Run: headless pygame with SDL's dummy video driver; simulated clock (each Clock.tick advances the game by its frame time, no real sleeping); random seed 0; keys injected as events and as key.get_pressed() state; mouse plan: one left click at the window centre at the start of phase 2, then a move to the lower-right quarter at the start of phase 3.
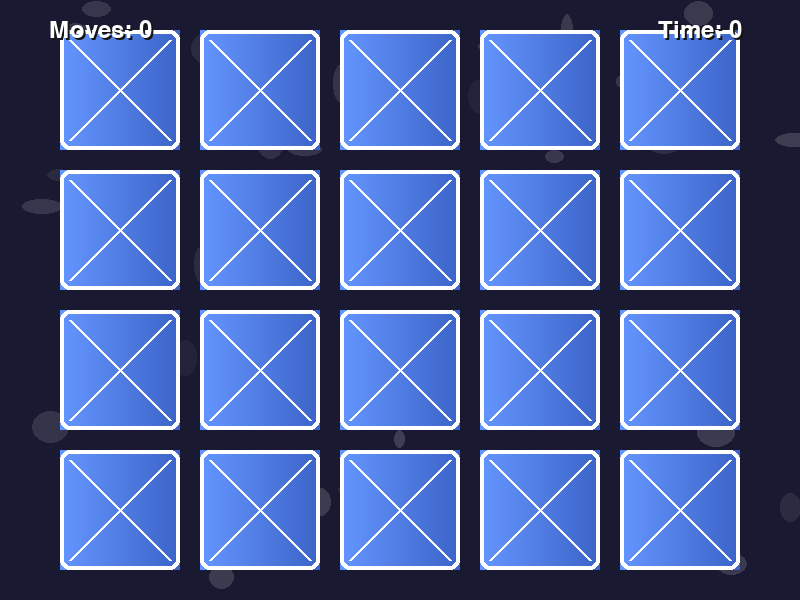
Frame 1 of 4 · flips 1–60 · no input
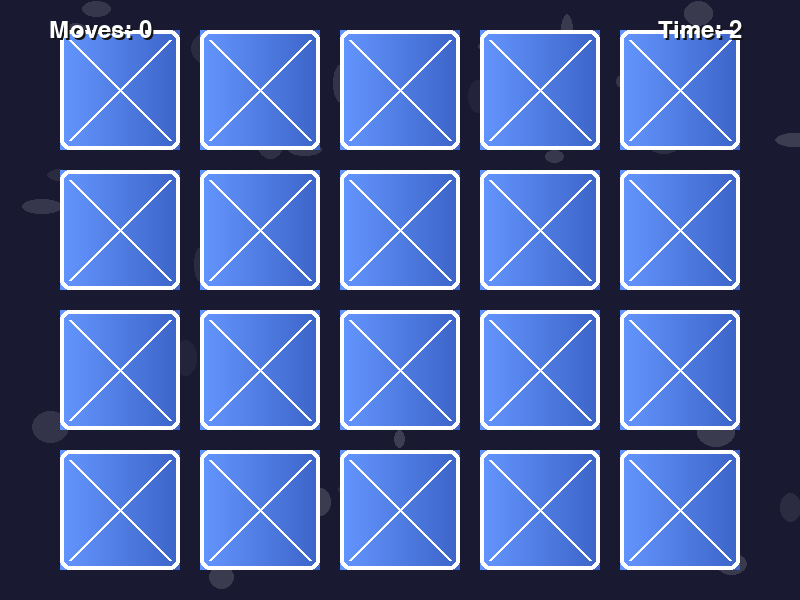
Frame 2 of 4 · flips 61–180 · clicked the window centre · tapped SPACE, RETURN · held RIGHT (→), D
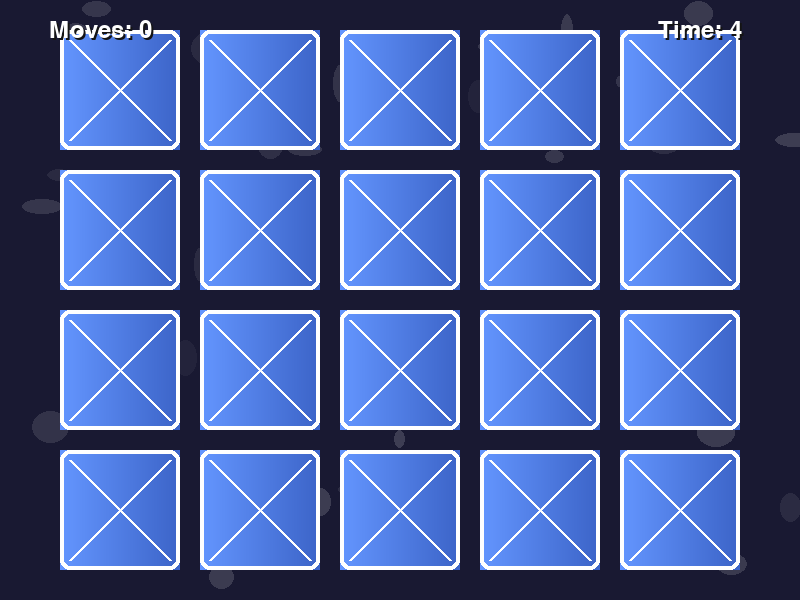
Frame 3 of 4 · flips 181–300 · moved the mouse to the lower-right quarter · held DOWN (↓), S
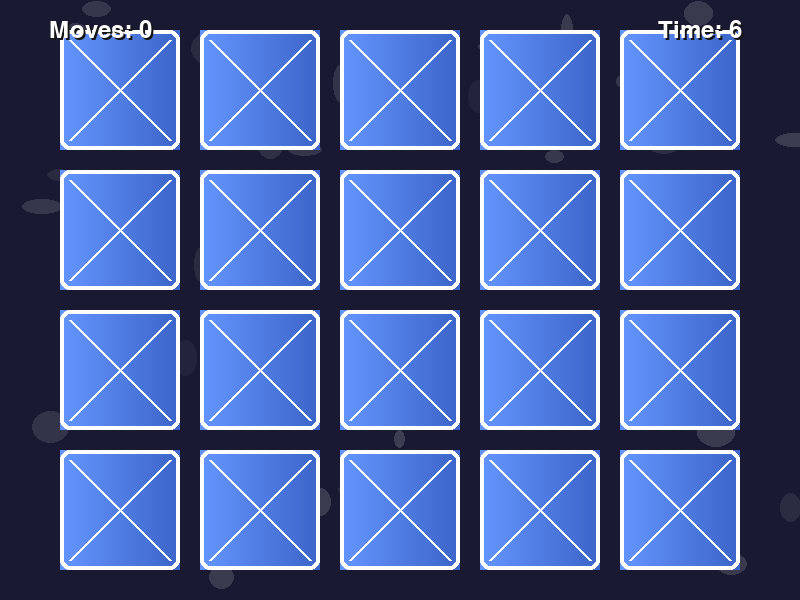
Frame 4 of 4 · flips 301–420 · held LEFT (←), A, UP (↑), W

The pygame program that drew these frames:

import pygame
import random
import math
import time

# --- Constants ---
SCREEN_WIDTH, SCREEN_HEIGHT = 800, 600
GRID_ROWS, GRID_COLS = 4, 5
CARD_WIDTH, CARD_HEIGHT, CARD_GAP = 120, 120, 20

# --- Colors ---
WHITE, BLACK, GRAY = (255, 255, 255), (0, 0, 0), (100, 100, 100)
BG_COLOR1, BG_COLOR2 = (25, 25, 50), (45, 45, 80)
CARD_FACE_COLOR, CARD_OUTLINE_COLOR = (230, 230, 255), (255, 255, 255)
CARD_MATCHED_COLOR, SHADOW_COLOR = (50, 200, 50), (20, 20, 20)

# --- UNLOCKABLE COSMETICS ---
PALETTES = {
    'Default': [(255, 105, 180), (255, 215, 0), (138, 43, 226), (0, 255, 255), (255, 165, 0), (75, 0, 130),
                (240, 230, 140), (255, 0, 0), (0, 128, 0), (0, 0, 255)],
    'Forest': [(44, 117, 44), (124, 181, 124), (16, 78, 48), (144, 238, 144), (85, 107, 47), (34, 139, 34), (0, 100, 0),
               (154, 205, 50), (107, 142, 35), (50, 205, 50)],
    'Ocean': [(0, 119, 190), (0, 188, 212), (173, 232, 244), (64, 224, 208), (0, 206, 209), (30, 144, 255),
              (70, 130, 180), (135, 206, 250), (0, 255, 255), (224, 255, 255)]
}


def draw_card_back_default(s, r):
    sc, ec = (100, 150, 255), (60, 100, 200)
    for x in range(r.width): pygame.draw.line(s, tuple(
        int(sc[i] * (1 - x / r.width) + ec[i] * x / r.width) for i in range(3)), (x, 0), (x, r.height))
    pygame.draw.line(s, WHITE, (10, 10), (r.width - 10, r.height - 10), 3);
    pygame.draw.line(s, WHITE, (10, r.height - 10), (r.width - 10, 10), 3)


def draw_card_back_circles(s, r):
    pygame.draw.rect(s, (200, 60, 60), (0, 0, r.width, r.height))
    for rad in range(10, r.width // 2, 15): pygame.draw.circle(s, WHITE, r.center, rad, 2)


CARD_BACK_STYLES = {'Default': draw_card_back_default, 'Crimson Circles': draw_card_back_circles}

# --- RANKS and SCORING ---
RANKS = {
    0: {'name': "Novice", 'medal_color': (205, 127, 50)},
    3: {'name': "Beginner", 'unlock': ('palette', 'Forest'), 'medal_color': (192, 192, 192)},
    6: {'name': "Apprentice", 'unlock': ('card_back', 'Crimson Circles'), 'medal_color': (255, 215, 0)},
}
BASE_ROUND_SCORE = 500
TIME_BONUS_SECONDS = 30

# --- Animation speeds ---
FLIP_SPEED, MATCH_ANIMATION_SPEED, PULSE_SPEED = 0.05, 0.1, 0.03


# --- Helper Functions ---
def create_background_particles():
    particles = []
    for _ in range(40):
        particles.append({
            'rect': pygame.Rect(random.randint(0, SCREEN_WIDTH), random.randint(0, SCREEN_HEIGHT),
                                random.randint(10, 40), random.randint(10, 40)),
            'color': (255, 255, 255, random.randint(10, 40)),
            'speed': (random.uniform(-0.5, 0.5), random.uniform(-0.5, 0.5))
        })
    return particles


def draw_animated_background(surface, particles):
    surface.fill(BG_COLOR1)
    for p in particles:
        p['rect'].x += p['speed'][0];
        p['rect'].y += p['speed'][1]
        if p['rect'].left > SCREEN_WIDTH: p['rect'].right = 0
        if p['rect'].right < 0: p['rect'].left = SCREEN_WIDTH
        if p['rect'].top > SCREEN_HEIGHT: p['rect'].bottom = 0
        if p['rect'].bottom < 0: p['rect'].top = SCREEN_HEIGHT
        shape_surf = pygame.Surface(p['rect'].size, pygame.SRCALPHA)
        pygame.draw.ellipse(shape_surf, p['color'], (0, 0, *p['rect'].size))
        surface.blit(shape_surf, p['rect'])


def draw_text_shadow(surface, text, size, x, y, color=WHITE, align="center"):
    font = pygame.font.Font(None, size)
    text_surf = font.render(text, True, color)
    shadow_surf = font.render(text, True, SHADOW_COLOR)
    text_rect = text_surf.get_rect()
    if align == "center":
        text_rect.center = (x, y)
    elif align == "topleft":
        text_rect.topleft = (x, y)
    surface.blit(shadow_surf, (text_rect.x + 2, text_rect.y + 2))
    surface.blit(text_surf, text_rect)


def draw_medal(s, x, y, size, c):
    pygame.draw.circle(s, c, (x, y), size);
    pygame.draw.circle(s, tuple(min(255, v + 30) for v in c), (x, y), size * 0.8)
    pygame.draw.rect(s, (200, 0, 0), (x - size * 0.4, y - size, size * 0.8, size * 0.5))


def fade_transition(screen, direction='out'):
    fade_surf = pygame.Surface((SCREEN_WIDTH, SCREEN_HEIGHT))
    fade_surf.fill(BLACK)
    for alpha in range(0, 256, 5):
        current_alpha = alpha if direction == 'out' else 255 - alpha
        fade_surf.set_alpha(current_alpha)
        screen.blit(fade_surf, (0, 0))
        pygame.display.flip()
        pygame.time.delay(5)


# --- Shape Drawing Functions (minified) ---
def d_s_1(s, c): pygame.draw.polygon(s, c, [(s.get_width() // 2, 10), (s.get_width() - 10, s.get_height() // 2),
                                            (s.get_width() // 2, s.get_height() - 10), (10, s.get_height() // 2)])


def d_s_2(s, c): pygame.draw.rect(s, c, (30, 10, s.get_width() - 60, s.get_height() - 20)); pygame.draw.rect(s, c,
                                                                                                             (10, 30,
                                                                                                              s.get_width() - 20,
                                                                                                              s.get_height() - 60))


def d_s_3(s, c): c_xy = s.get_width() // 2, s.get_height() // 2; pygame.draw.circle(s, c, c_xy, s.get_width() // 2 - 10,
                                                                                    10); pygame.draw.circle(s, c, c_xy,
                                                                                                            s.get_width() // 2 - 30,
                                                                                                            10)


def d_s_4(s, c): pygame.draw.polygon(s, c, [(s.get_width() // 2, 10), (s.get_width() - 10, s.get_height() - 10),
                                            (10, s.get_height() - 10)])


def d_s_5(s, c): pygame.draw.polygon(s, c, [(10, 10), (s.get_width() - 10, 10), (10, s.get_height() - 10),
                                            (s.get_width() - 10, s.get_height() - 10)])


def d_s_6(s,
          c): cx, cy = s.get_width() // 2, s.get_height() // 2;r1, r2 = s.get_width() // 2 - 10, s.get_width() // 5;p = [];[
    p.append((cx + (r1 if i % 2 == 0 else r2) * math.sin(math.radians(i * 36)),
              cy - (r1 if i % 2 == 0 else r2) * math.cos(math.radians(i * 36)))) for i in
    range(10)];pygame.draw.polygon(s, c, p)


def d_s_7(s, c): pygame.draw.rect(s, c, (10, 10, s.get_width() - 20, s.get_height() - 20), 10);pygame.draw.circle(s, c,
                                                                                                                  (s.get_width() // 2,
                                                                                                                   s.get_height() // 2),
                                                                                                                  20)


def d_s_8(s, c): pygame.draw.line(s, c, (10, 10), (s.get_width() - 10, s.get_height() - 10), 15);pygame.draw.line(s, c,
                                                                                                                  (10,
                                                                                                                   s.get_height() - 10),
                                                                                                                  (s.get_width() - 10,
                                                                                                                   10),
                                                                                                                  15)


def d_s_9(s, c): pygame.draw.rect(s, c, (10, 20, s.get_width() - 20, 20));pygame.draw.rect(s, c, (10,
                                                                                                  s.get_height() // 2 - 10,
                                                                                                  s.get_width() - 20,
                                                                                                  20));pygame.draw.rect(
    s, c, (10, s.get_height() - 40, s.get_width() - 20, 20))


def d_s_10(s, c): c_xy, r = (s.get_width() // 2, s.get_height() // 2), s.get_width() // 2 - 10;rect = (c_xy[0] - r,
                                                                                                       c_xy[1] - r,
                                                                                                       r * 2,
                                                                                                       r * 2);pygame.draw.arc(
    s, c, rect, math.radians(45), math.radians(315), r)


SHAPE_FUNCTIONS = [d_s_1, d_s_2, d_s_3, d_s_4, d_s_5, d_s_6, d_s_7, d_s_8, d_s_9, d_s_10]


# --- UI & Game Classes ---
class Button:
    def __init__(self, x, y, w, h, text, color=(150, 250, 150), hover_color=(200, 255, 200), text_color=BLACK):
        self.rect = pygame.Rect(x, y, w, h);
        self.text, self.color, self.hover_color, self.text_color = text, color, hover_color, text_color;
        self.is_hovered = False

    def draw(self, s):
        c = self.hover_color if self.is_hovered else self.color;
        pygame.draw.rect(s, c, self.rect, border_radius=15)
        draw_text_shadow(s, self.text, 30, self.rect.centerx, self.rect.centery, self.text_color)

    def handle_event(self, e):
        if e.type == pygame.MOUSEMOTION: self.is_hovered = self.rect.collidepoint(e.pos)
        if e.type == pygame.MOUSEBUTTONDOWN and self.is_hovered: return True
        return False


class Card:
    def __init__(self, shape_id, color, x, y, card_back_style):
        self.shape_id, self.color = shape_id, color;
        self.rect = pygame.Rect(x, y, CARD_WIDTH, CARD_HEIGHT)
        self.is_flipped, self.is_matched = False, False
        self.flip_anim, self.match_anim, self.pulse_anim = 0, 0, 0
        self.create_surfaces(card_back_style)

    def create_surfaces(self, style):
        self.face_surf = pygame.Surface((CARD_WIDTH, CARD_HEIGHT), pygame.SRCALPHA)
        pygame.draw.rect(self.face_surf, CARD_FACE_COLOR, (0, 0, CARD_WIDTH, CARD_HEIGHT), border_radius=10)
        SHAPE_FUNCTIONS[self.shape_id](self.face_surf, self.color)
        pygame.draw.rect(self.face_surf, CARD_OUTLINE_COLOR, (0, 0, CARD_WIDTH, CARD_HEIGHT), 4, border_radius=10)
        self.back_surf = pygame.Surface((CARD_WIDTH, CARD_HEIGHT))
        CARD_BACK_STYLES[style](self.back_surf, self.back_surf.get_rect())
        pygame.draw.rect(self.back_surf, CARD_OUTLINE_COLOR, (0, 0, CARD_WIDTH, CARD_HEIGHT), 4, border_radius=10)

    def draw(self, screen):
        if self.is_matched:
            if self.match_anim < 1: self.match_anim += MATCH_ANIMATION_SPEED
            self.pulse_anim += PULSE_SPEED
            pulse_alpha = (math.sin(self.pulse_anim * math.pi * 2) + 1) / 2 * 60 + 20
            highlight = pygame.Surface((CARD_WIDTH, CARD_HEIGHT), pygame.SRCALPHA)
            pygame.draw.rect(highlight, (255, 255, 200, pulse_alpha), (0, 0, CARD_WIDTH, CARD_HEIGHT), border_radius=10)
            screen.blit(self.face_surf, self.rect.topleft);
            screen.blit(highlight, self.rect.topleft)
            return
        if self.is_flipped and self.flip_anim < 1:
            self.flip_anim += FLIP_SPEED
        elif not self.is_flipped and self.flip_anim > 0:
            self.flip_anim -= FLIP_SPEED
        self.flip_anim = max(0, min(1, self.flip_anim))
        scale = abs(1 - 2 * self.flip_anim)
        surf = self.face_surf if self.flip_anim >= 0.5 else self.back_surf
        scaled = pygame.transform.scale(surf, (int(CARD_WIDTH * scale), CARD_HEIGHT))
        screen.blit(scaled, scaled.get_rect(center=self.rect.center))

    def handle_event(self, e):
        if e.type == pygame.MOUSEBUTTONDOWN and self.rect.collidepoint(
                e.pos) and not self.is_flipped and not self.is_matched:
            self.flip();
            return self
        return None

    def flip(self):
        self.is_flipped = not self.is_flipped


def create_board(game_state):
    num_pairs, palette = (GRID_ROWS * GRID_COLS) // 2, PALETTES[game_state['current_palette']]
    card_pairs = [];
    [card_pairs.extend([((i), palette[i % len(palette)]), ((i), palette[i % len(palette)])]) for i in range(num_pairs)]
    random.shuffle(card_pairs);
    cards = []
    board_w = GRID_COLS * (CARD_WIDTH + CARD_GAP) - CARD_GAP;
    sx, sy = (SCREEN_WIDTH - board_w) // 2, (SCREEN_HEIGHT - (GRID_ROWS * (CARD_HEIGHT + CARD_GAP) - CARD_GAP)) // 2
    for i in range(GRID_ROWS):
        for j in range(GRID_COLS):
            shape_id, color = card_pairs.pop()
            cards.append(Card(shape_id, color, sx + j * (CARD_WIDTH + CARD_GAP), sy + i * (CARD_HEIGHT + CARD_GAP),
                              game_state['current_card_back']))
    return cards


def run_game_session(screen, clock, game_state, particles):
    cards = create_board(game_state)
    active_cards = []
    moves, start_time, game_over = 0, pygame.time.get_ticks(), False
    rank = game_state['rank_name']
    flip_count_for_move = 0

    running = True
    while running:
        elapsed_time = (pygame.time.get_ticks() - start_time) // 1000
        newly_flipped = None
        for event in pygame.event.get():
            if event.type == pygame.QUIT: return {'status': 'quit'}
            if rank == 'Apprentice' and len(active_cards) == 2: continue
            if not game_over:
                for card in cards:
                    if (flipped := card.handle_event(event)):
                        newly_flipped = flipped
                        flip_count_for_move += 1
                        # --- BUG FIX ---
                        # A "move" is completed every time a second card is flipped.
                        if flip_count_for_move > 0 and flip_count_for_move % 2 == 0:
                            moves += 1
                        # --- END FIX ---
                        break

        if rank == 'Apprentice':
            if newly_flipped: active_cards.append(newly_flipped)
            if len(active_cards) == 2:
                pygame.time.wait(400)
                c1, c2 = active_cards
                if c1.shape_id == c2.shape_id:
                    c1.is_matched, c2.is_matched = True, True
                else:
                    c1.flip();
                    c2.flip()
                active_cards.clear()
        else:  # Novice & Beginner
            max_visible = 3 if rank == 'Novice' else 2
            if newly_flipped:
                match_found = False
                for card in active_cards:
                    if card.shape_id == newly_flipped.shape_id:
                        card.is_matched, newly_flipped.is_matched = True, True
                        active_cards.remove(card);
                        match_found = True;
                        break
                if not match_found: active_cards.append(newly_flipped)
                if len(active_cards) > max_visible:
                    if not (card_to_hide := active_cards.pop(0)).is_matched: card_to_hide.flip()

        if not game_over and all(c.is_matched for c in cards):
            game_over = True;
            pygame.time.wait(1000)
            return {'status': 'won', 'moves': moves, 'time': elapsed_time}

        draw_animated_background(screen, particles)
        for card in cards: card.draw(screen)
        draw_text_shadow(screen, f"Moves: {moves}", 36, 100, 30)
        draw_text_shadow(screen, f"Time: {elapsed_time}", 36, SCREEN_WIDTH - 100, 30)
        pygame.display.flip();
        clock.tick(60)


def run_summary_screen(screen, clock, game_state, last_game_stats, particles):
    game_state['games_played'] += 1;
    game_state['total_play_time'] += last_game_stats['time']
    moves, time_taken = last_game_stats['moves'], last_game_stats['time']

    time_bonus = max(0, (TIME_BONUS_SECONDS - time_taken)) * 10

    perfect_moves = (GRID_ROWS * GRID_COLS) // 2
    if moves <= perfect_moves:
        efficiency_bonus = 2000
    elif moves <= perfect_moves + 2:
        efficiency_bonus = 1000
    elif moves <= perfect_moves + 5:
        efficiency_bonus = 500
    else:
        efficiency_bonus = 100

    total_earned = BASE_ROUND_SCORE + time_bonus + efficiency_bonus
    target_score = game_state['total_score'] + total_earned
    game_state['total_score'] = target_score
    if target_score > game_state['high_score']: game_state['high_score'] = target_score

    new_rank_unlocked = False;
    rank_games = 0
    for g in sorted(RANKS.keys(), reverse=True):
        if game_state['games_played'] >= g: rank_games = g; break
    if game_state['rank_name'] != RANKS[rank_games]['name']:
        new_rank_unlocked = True;
        game_state['rank_name'] = RANKS[rank_games]['name']
        game_state['medal_color'] = RANKS[rank_games]['medal_color']
        if 'unlock' in RANKS[rank_games]:
            ut, un = RANKS[rank_games]['unlock']
            if ut == 'palette':
                game_state['unlocked_palettes'].append(un)
            elif ut == 'card_back':
                game_state['unlocked_card_backs'].append(un)

    next_btn = Button(SCREEN_WIDTH // 2 - 100, SCREEN_HEIGHT - 80, 200, 50, "Next Round")
    palette_btn = Button(450, 430, 250, 40, f"Palette: {game_state['current_palette']}", (80, 80, 150), (100, 100, 180))
    card_back_btn = Button(450, 480, 250, 40, f"Card Back: {game_state['current_card_back']}", (80, 80, 150),
                           (100, 100, 180))
    anim_start_time, displayed_score = time.time(), game_state['total_score'] - total_earned

    running = True
    while running:
        for e in pygame.event.get():
            if e.type == pygame.QUIT: return 'quit'
            if next_btn.handle_event(e): return 'continue'
            if palette_btn.handle_event(e):
                idx = (game_state['unlocked_palettes'].index(game_state['current_palette']) + 1) % len(
                    game_state['unlocked_palettes'])
                game_state['current_palette'] = game_state['unlocked_palettes'][idx];
                palette_btn.text = f"Palette: {game_state['current_palette']}"
            if card_back_btn.handle_event(e):
                idx = (game_state['unlocked_card_backs'].index(game_state['current_card_back']) + 1) % len(
                    game_state['unlocked_card_backs'])
                game_state['current_card_back'] = game_state['unlocked_card_backs'][idx];
                card_back_btn.text = f"Card Back: {game_state['current_card_back']}"

        draw_animated_background(screen, particles)
        draw_text_shadow(screen, "Round Complete!", 70, SCREEN_WIDTH // 2, 50)

        box1 = pygame.Rect(50, 110, 350, 450);
        pygame.draw.rect(screen, (0, 0, 0, 150), box1, border_radius=15)
        draw_text_shadow(screen, "Performance", 40, box1.centerx, 140)
        draw_text_shadow(screen, f"Moves: {moves}", 30, box1.centerx, 190)
        draw_text_shadow(screen, f"Time: {time_taken}s", 30, box1.centerx, 225)
        draw_text_shadow(screen, "Score Earned", 40, box1.centerx, 280)
        draw_text_shadow(screen, f"Round Bonus: +{BASE_ROUND_SCORE}", 28, box1.centerx, 320, (200, 200, 200))
        draw_text_shadow(screen, f"Time Bonus: +{time_bonus}", 28, box1.centerx, 350, (200, 200, 200))
        draw_text_shadow(screen, f"Efficiency Bonus: +{efficiency_bonus}", 28, box1.centerx, 380, (220, 220, 150))
        if displayed_score < target_score: displayed_score = min(target_score,
                                                                 displayed_score + int(total_earned / 60) + 1)
        draw_text_shadow(screen, "Total Score", 40, box1.centerx, 440)
        draw_text_shadow(screen, f"{displayed_score:,}", 50, box1.centerx, 480)
        draw_text_shadow(screen, f"High Score: {game_state['high_score']:,}", 24, box1.centerx, 520, (200, 200, 200))

        box2 = pygame.Rect(420, 110, 330, 450);
        pygame.draw.rect(screen, (0, 0, 0, 150), box2, border_radius=15)
        draw_text_shadow(screen, "Your Rank", 40, box2.centerx, 140)
        if new_rank_unlocked and time.time() - anim_start_time < 1.5:
            t = (time.time() - anim_start_time) / 1.5;
            et = 1 - pow(1 - t, 3)
            draw_text_shadow(screen, "Rank Up!", 50, box2.centerx, 190);
            draw_medal(screen, box2.centerx, 270, int(80 * et), game_state['medal_color']);
            draw_text_shadow(screen, game_state['rank_name'], int(40 * et), box2.centerx, 350)
        else:
            draw_medal(screen, box2.centerx, 240, 80, game_state['medal_color']);
            draw_text_shadow(screen, game_state['rank_name'], 40, box2.centerx, 330)
            if new_rank_unlocked: draw_text_shadow(screen, f"Unlocked: {RANKS[rank_games]['unlock'][1]}", 24,
                                                   box2.centerx, 360, (200, 255, 200))

        draw_text_shadow(screen, "Customize", 30, box2.centerx, 400)
        palette_btn.draw(screen);
        card_back_btn.draw(screen)

        next_btn.draw(screen);
        pygame.display.flip();
        clock.tick(60)


# --- Main Application ---
def main():
    pygame.init()
    screen = pygame.display.set_mode((SCREEN_WIDTH, SCREEN_HEIGHT))
    pygame.display.set_caption("Memory Card Game - Final Edition")
    clock = pygame.time.Clock()
    game_state = {
        'games_played': 0, 'total_play_time': 0, 'rank_name': 'Novice', 'medal_color': RANKS[0]['medal_color'],
        'unlocked_palettes': ['Default'], 'unlocked_card_backs': ['Default'],
        'current_palette': 'Default', 'current_card_back': 'Default',
        'total_score': 0, 'high_score': 0
    }
    particles = create_background_particles()
    app_running = True
    while app_running:
        game_result = run_game_session(screen, clock, game_state, particles)
        if game_result['status'] == 'quit':
            app_running = False
        elif game_result['status'] == 'won':
            fade_transition(screen, 'out')
            if run_summary_screen(screen, clock, game_state, game_result, particles) == 'quit':
                app_running = False
            else:
                fade_transition(screen, 'in')
    pygame.quit()


if __name__ == "__main__":
    main()
